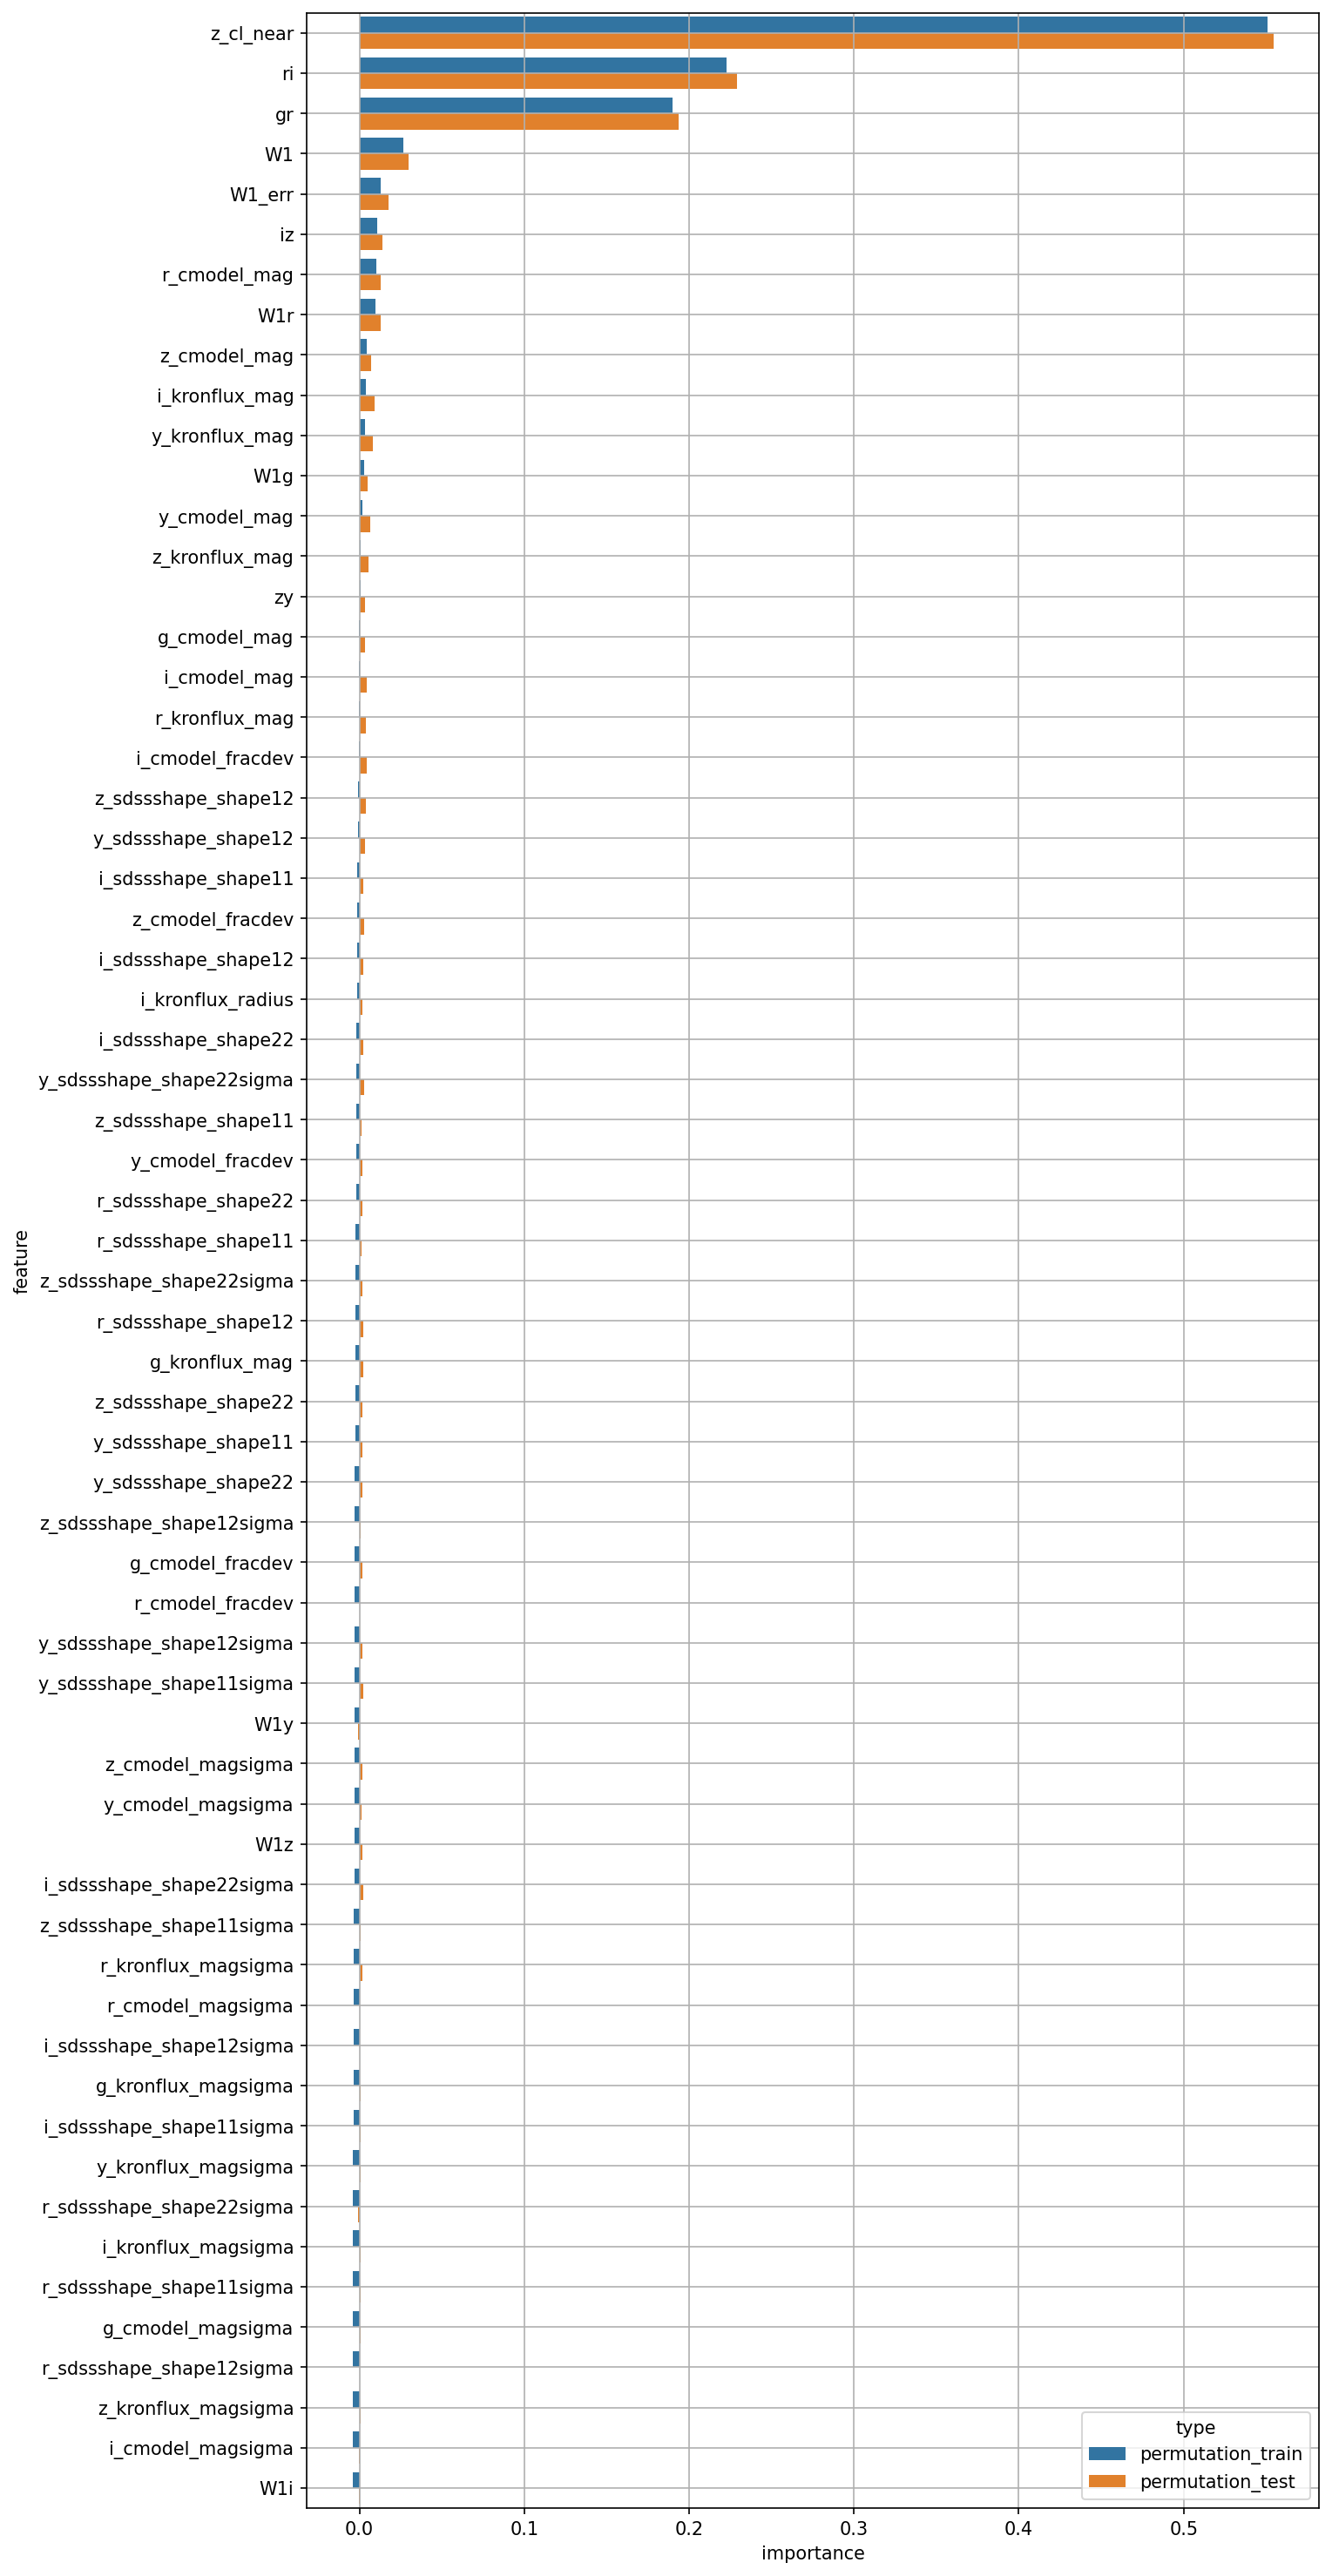

Source data for this figure (header and first rows):
feature, permutation_train, permutation_test
W1, 0.02683, 0.02989
W1_err, 0.01284, 0.0175
g_cmodel_mag, -2.2127458136123046e-05, 0.003666
r_cmodel_mag, 0.01014, 0.01313
i_cmodel_mag, -4.8880683287233495e-05, 0.004546
z_cmodel_mag, 0.0047, 0.007334
y_cmodel_mag, 0.002091, 0.00667
g_cmodel_magsigma, -0.003875, 0.0006404
r_cmodel_magsigma, -0.003537, 0.0004296
i_cmodel_magsigma, -0.004088, -0.0002631
z_cmodel_magsigma, -0.003057, 0.001847
y_cmodel_magsigma, -0.00306, 0.001412
g_cmodel_fracdev, -0.002767, 0.001869
r_cmodel_fracdev, -0.002841, 0.0004656
i_cmodel_fracdev, -0.0002811, 0.004254
z_cmodel_fracdev, -0.001336, 0.003001
y_cmodel_fracdev, -0.001855, 0.001912
g_kronflux_mag, -0.002329, 0.002373
r_kronflux_mag, -8.111114753583948e-05, 0.004022
i_kronflux_mag, 0.003866, 0.009054
z_kronflux_mag, 0.0006395, 0.005435
y_kronflux_mag, 0.003239, 0.008154
g_kronflux_magsigma, -0.003683, 0.0006559
r_kronflux_magsigma, -0.003514, 0.001605
i_kronflux_magsigma, -0.003852, 0.0006814
z_kronflux_magsigma, -0.003956, 0.001012
y_kronflux_magsigma, -0.003786, 0.0008399
i_kronflux_radius, -0.00147, 0.00183
r_sdssshape_shape11, -0.002167, 0.001446
i_sdssshape_shape11, -0.001238, 0.002448
z_sdssshape_shape11, -0.001808, 0.001512
y_sdssshape_shape11, -0.002479, 0.001856
r_sdssshape_shape12, -0.002175, 0.002411
i_sdssshape_shape12, -0.001377, 0.002213
z_sdssshape_shape12, -0.000541, 0.004182
y_sdssshape_shape12, -0.000889, 0.003391
r_sdssshape_shape22, -0.002091, 0.001874
i_sdssshape_shape22, -0.001597, 0.002606
z_sdssshape_shape22, -0.002369, 0.001597
y_sdssshape_shape22, -0.002686, 0.002024
r_sdssshape_shape11sigma, -0.003861, 0.0008228
i_sdssshape_shape11sigma, -0.003694, 0.0009736
z_sdssshape_shape11sigma, -0.003491, 0.0009891
y_sdssshape_shape11sigma, -0.002955, 0.002591
r_sdssshape_shape12sigma, -0.003899, 0.0003272
i_sdssshape_shape12sigma, -0.003576, 0.0004478
z_sdssshape_shape12sigma, -0.002745, 0.000823
y_sdssshape_shape12sigma, -0.002888, 0.001948
r_sdssshape_shape22sigma, -0.003798, -0.0008606
i_sdssshape_shape22sigma, -0.003145, 0.002243
z_sdssshape_shape22sigma, -0.002175, 0.002049
y_sdssshape_shape22sigma, -0.001726, 0.002668
gr, 0.19, 0.1937
ri, 0.2227, 0.2293
iz, 0.01077, 0.01423
zy, 0.0005987, 0.003552
W1g, 0.00288, 0.005013
W1r, 0.009945, 0.01294
W1i, -0.004095, -0.0005237
W1z, -0.00307, 0.001954
... 2 more rows
